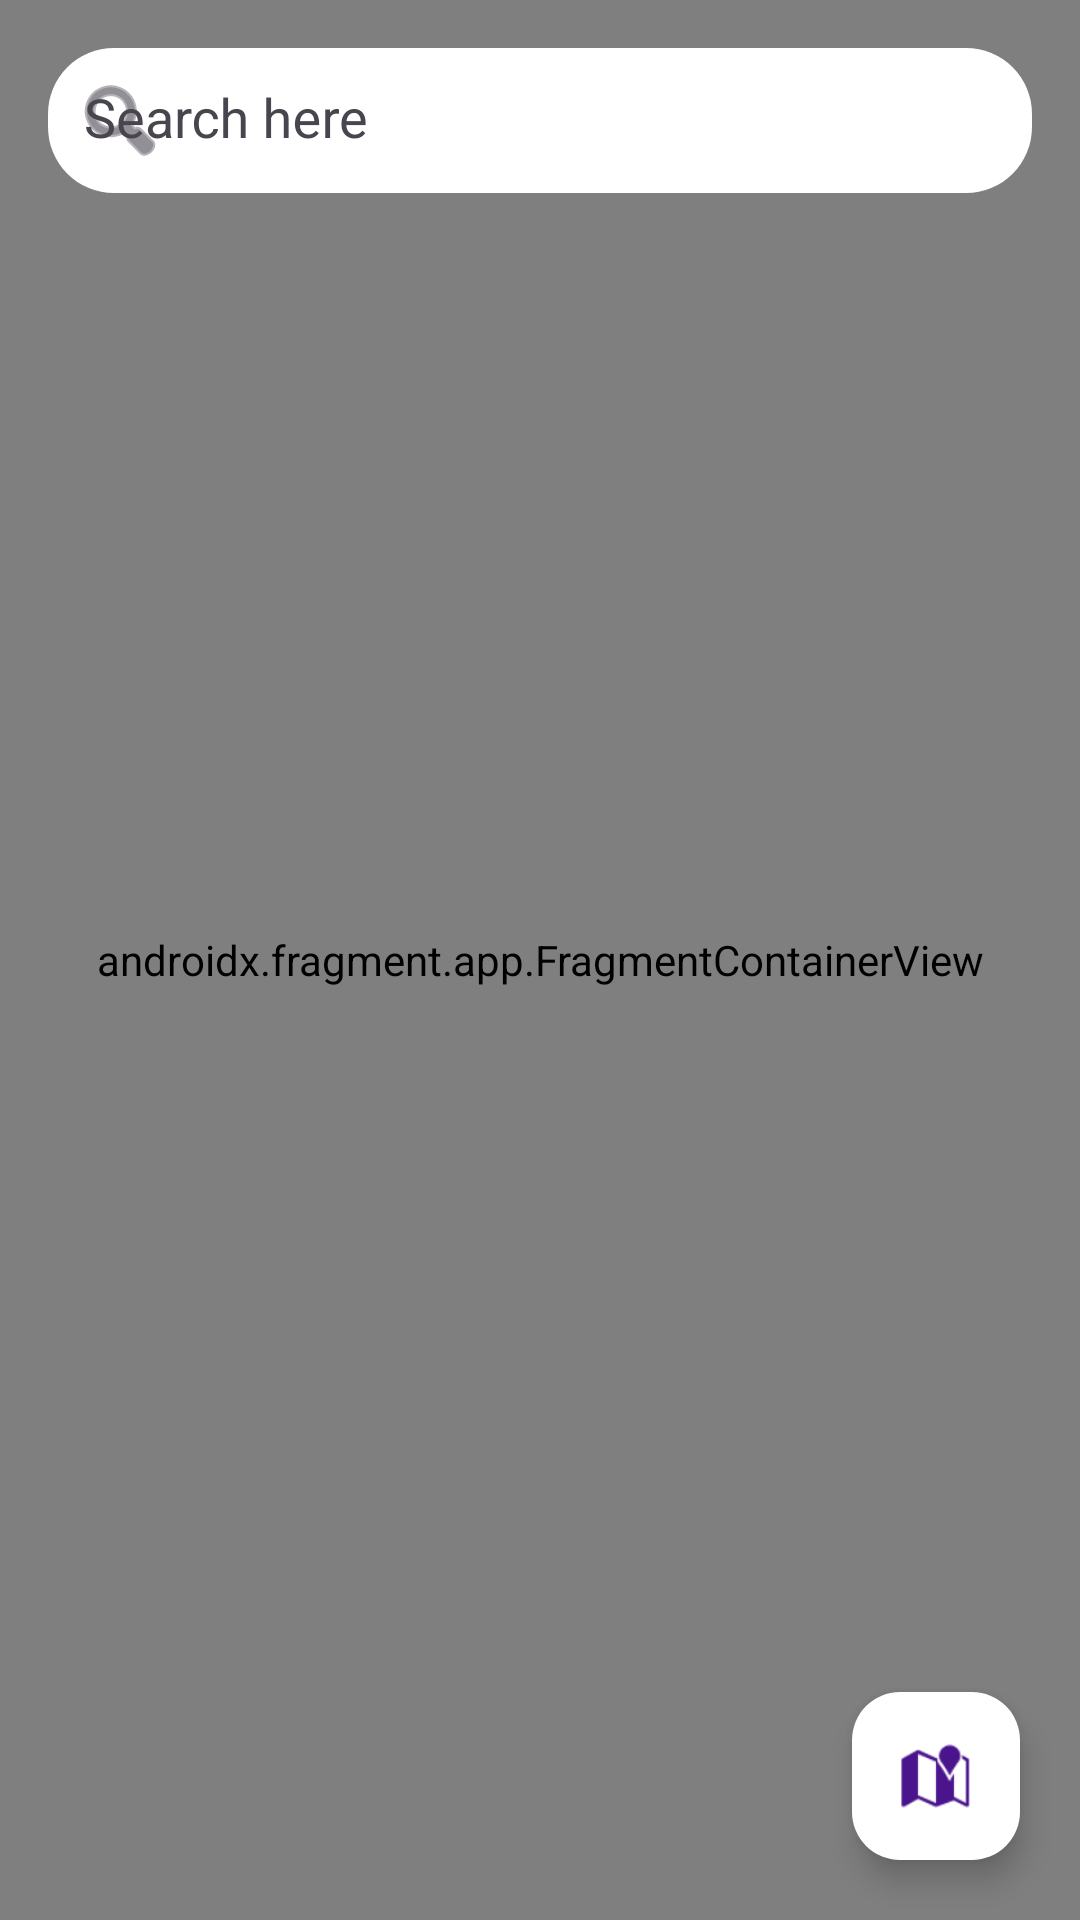

Produce the Android XML layout that renders to this screen, including the resource entries it uses.
<!-- AndroidManifest.xml: application theme Theme.SheAlert -->
<!-- res/layout/activity_safe_route.xml -->
<?xml version="1.0" encoding="utf-8"?>
<FrameLayout xmlns:android="http://schemas.android.com/apk/res/android"
    xmlns:app="http://schemas.android.com/apk/res-auto"
    android:layout_width="match_parent"
    android:layout_height="match_parent">

    
    <androidx.fragment.app.FragmentContainerView
        android:id="@+id/map"
        android:name="com.google.android.gms.maps.SupportMapFragment"
        android:layout_width="match_parent"
        android:layout_height="match_parent" />

    
    <com.google.android.material.textfield.TextInputLayout
        android:id="@+id/searchLayout"
        android:layout_width="match_parent"
        android:layout_height="wrap_content"
        android:layout_margin="16dp"
        app:boxBackgroundMode="filled"
        app:boxBackgroundColor="@android:color/white"
        app:boxStrokeWidth="0dp"
        app:boxStrokeWidthFocused="0dp"
        app:startIconDrawable="@android:drawable/ic_menu_search"
        app:endIconMode="clear_text"
        app:boxCornerRadiusTopStart="22dp"
        app:boxCornerRadiusTopEnd="22dp"
        app:boxCornerRadiusBottomStart="22dp"
        app:boxCornerRadiusBottomEnd="22dp"
        app:elevation="8dp">

        <AutoCompleteTextView
            android:id="@+id/searchLocation"
            android:layout_width="match_parent"
            android:layout_height="wrap_content"
            android:hint="Search here"
            android:imeOptions="actionSearch"
            android:inputType="text"
            android:maxLines="1"
            android:background="@null"
            android:padding="12dp" />

    </com.google.android.material.textfield.TextInputLayout>

    
    <com.google.android.material.card.MaterialCardView
        android:id="@+id/riskCard"
        android:layout_width="match_parent"
        android:layout_height="wrap_content"
        android:layout_marginStart="16dp"
        android:layout_marginEnd="16dp"
        android:layout_marginTop="90dp"
        android:visibility="gone"
        app:cardCornerRadius="16dp"
        app:cardElevation="8dp">

        <LinearLayout
            android:layout_width="match_parent"
            android:layout_height="wrap_content"
            android:orientation="vertical"
            android:padding="16dp">

            <TextView
                android:id="@+id/txtRiskLevel"
                android:layout_width="wrap_content"
                android:layout_height="wrap_content"
                android:text="RISK LEVEL"
                android:textColor="@android:color/white"
                android:textStyle="bold"
                android:textSize="16sp" />

            <TextView
                android:id="@+id/txtRiskMessage"
                android:layout_width="wrap_content"
                android:layout_height="wrap_content"
                android:layout_marginTop="4dp"
                android:text="Risk message here"
                android:textColor="@android:color/white"
                android:textSize="14sp" />

        </LinearLayout>

    </com.google.android.material.card.MaterialCardView>

    
    <com.google.android.material.floatingactionbutton.FloatingActionButton
        android:id="@+id/btnRoute"
        android:layout_width="wrap_content"
        android:layout_height="wrap_content"
        android:layout_gravity="bottom|end"
        android:layout_margin="20dp"
        android:contentDescription="Route"
        android:src="@android:drawable/ic_dialog_map"
        app:backgroundTint="@android:color/white"
        app:tint="#4A148C" />

    
    <com.google.android.material.card.MaterialCardView
        android:id="@+id/routePanel"
        android:layout_width="match_parent"
        android:layout_height="wrap_content"
        android:layout_gravity="bottom"
        android:layout_margin="20dp"
        android:visibility="gone"
        app:cardCornerRadius="20dp"
        app:cardElevation="16dp">

        <LinearLayout
            android:layout_width="match_parent"
            android:layout_height="wrap_content"
            android:orientation="vertical"
            android:padding="16dp">

            <EditText
                android:id="@+id/fromLocation"
                android:layout_width="match_parent"
                android:layout_height="wrap_content"
                android:hint="From"
                android:padding="12dp"/>

            <EditText
                android:id="@+id/toLocation"
                android:layout_width="match_parent"
                android:layout_height="wrap_content"
                android:hint="To"
                android:layout_marginTop="10dp"
                android:padding="12dp"/>

            <Button
                android:id="@+id/btnFindRoute"
                android:layout_width="match_parent"
                android:layout_height="wrap_content"
                android:text="Find Route"
                android:layout_marginTop="14dp"
                android:backgroundTint="#4A148C"
                android:textColor="@android:color/white"/>

        </LinearLayout>

    </com.google.android.material.card.MaterialCardView>

</FrameLayout>
<!-- resources referenced by this layout -->
<resources>
  <style name="Theme.SheAlert" parent="Base.Theme.SheAlert" />
  <style name="Base.Theme.SheAlert" parent="Theme.Material3.DayNight.NoActionBar">
  
          
          <item name="colorPrimary">@color/brand_primary</item>
          <item name="colorOnPrimary">@color/white</item>
  
          
          <item name="colorSecondary">@color/brand_accent</item>
  
          
          <item name="android:colorBackground">@color/background_light</item>
  
          
          <item name="android:statusBarColor">@color/brand_primary</item>
  
      </style>
  <color name="brand_primary">#2B1463</color>
  <color name="white">#FFFFFF</color>
  <color name="brand_accent">#4CAF50</color>
  <color name="background_light">#F4F5F7</color>
</resources>
